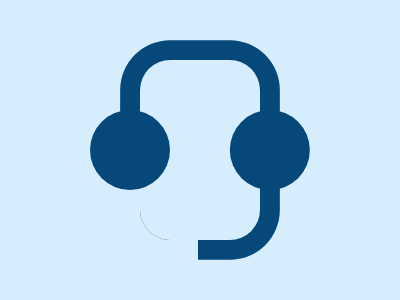

Reproduce this picture with HTML and CSS.

<!DOCTYPE html>
<html>

<head>
  <meta charset='utf-8'>
  <meta http-equiv='X-UA-Compatible' content='IE=edge'>
  <title>CSS Battle Daily Targets Solution - 9th April, 2024</title>
  <style>
    * {
      margin: 0;
      padding: 0;
    }

    body {
      display: grid;
      place-items: center;
      min-height: 100vh;
      background: radial-gradient(#D5EDFC, #06487A);
    }

    .container {
      height: 300px;
      width: 400px;
      background: #D5EDFC;
    }

    .parent {
      margin: 60px 140px;
      height: 180px;
      border-radius: 32q;
      box-shadow: -62px 55q#D5EDFC, 0 0 0 21q#06487A
    }

    p {
      position: absolute;
      padding: 40px;
      margin: 50px -50px;
      background: #06487A;
      border-radius: 50%;
      box-shadow: 148q 0#06487A
    }
  </style>
</head>

<body>
  <div class="container">
    <div class="parent">
      <p></p>
    </div>
  </div>
</body>

</html>